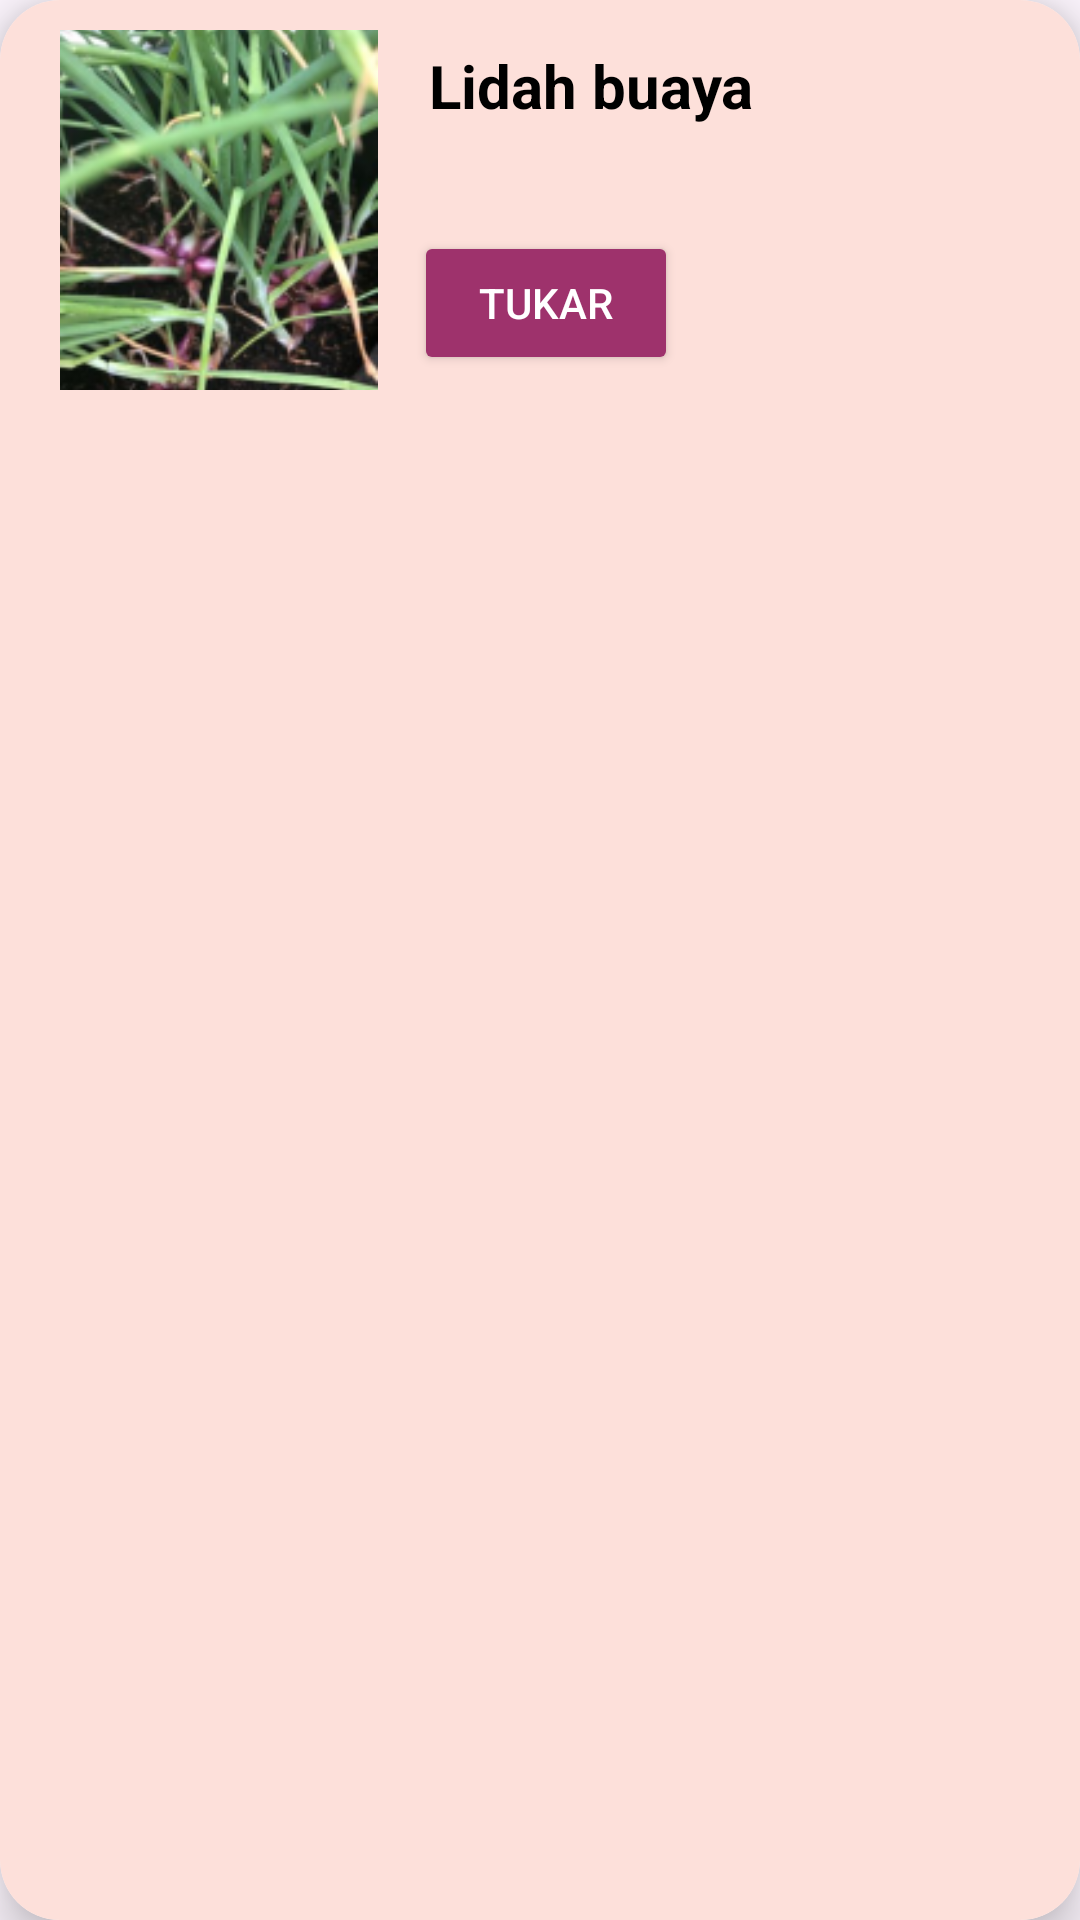

Here is an Android app screen rendered from its layout file. Give the layout XML and the strings, colors and styles it references.
<!-- AndroidManifest.xml: application theme Theme.PTBTB -->
<!-- res/layout/list_tukardengan.xml -->
<?xml version="1.0" encoding="utf-8"?>
<androidx.cardview.widget.CardView
    xmlns:android="http://schemas.android.com/apk/res/android"
    xmlns:app="http://schemas.android.com/apk/res-auto"
    android:id="@+id/cardView"
    android:layout_width="match_parent"
    android:layout_height="wrap_content"
    android:layout_margin="10dp"
    app:cardElevation="10dp"
    app:cardCornerRadius="20dp">

    <LinearLayout
        android:layout_width="match_parent"
        android:layout_height="match_parent"
        android:background="#FDE0DA"
        android:orientation="horizontal"
        android:padding="10dp">

        <ImageView
            android:id="@+id/imageTukardengan"
            android:layout_width="120dp"
            android:layout_height="120dp"
            android:layout_marginStart="3dp"
            android:padding="7dp"
            android:scaleType="centerCrop"
            android:src="@drawable/bawang" />

        <Space
            android:layout_width="wrap_content"
            android:layout_marginLeft="5dp"
            android:layout_height="118dp"
            android:layout_weight="1" />

        <LinearLayout
            android:layout_width="235dp"
            android:layout_height="match_parent"
            android:orientation="vertical">

            <TextView
                android:id="@+id/judul"
                android:layout_width="250dp"
                android:layout_height="wrap_content"
                android:padding="5dp"
                android:text="Lidah buaya"
                android:textAlignment="viewStart"
                android:textColor="#000000"
                android:textSize="20sp"
                android:textStyle="bold" />

            <Button
                android:id="@+id/button_tukar"
                android:layout_width="wrap_content"
                android:layout_height="wrap_content"
                android:layout_marginTop="30dp"
                android:backgroundTint="#9E326C"
                android:text="Tukar"
                android:textColor="#FFFFFF" />


        </LinearLayout>

        <LinearLayout
            android:layout_width="wrap_content"
            android:layout_height="match_parent"
            android:orientation="vertical">

        </LinearLayout>

    </LinearLayout>

</androidx.cardview.widget.CardView>
<!-- resources referenced by this layout -->
<resources>
  <!-- drawable bawang: png bitmap (drawable, 59790 bytes) -->
  <style name="Theme.PTBTB" parent="Base.Theme.PTBTB" />
  <style name="Base.Theme.PTBTB" parent="Theme.Material3.DayNight.NoActionBar">
          
          
      </style>
</resources>
